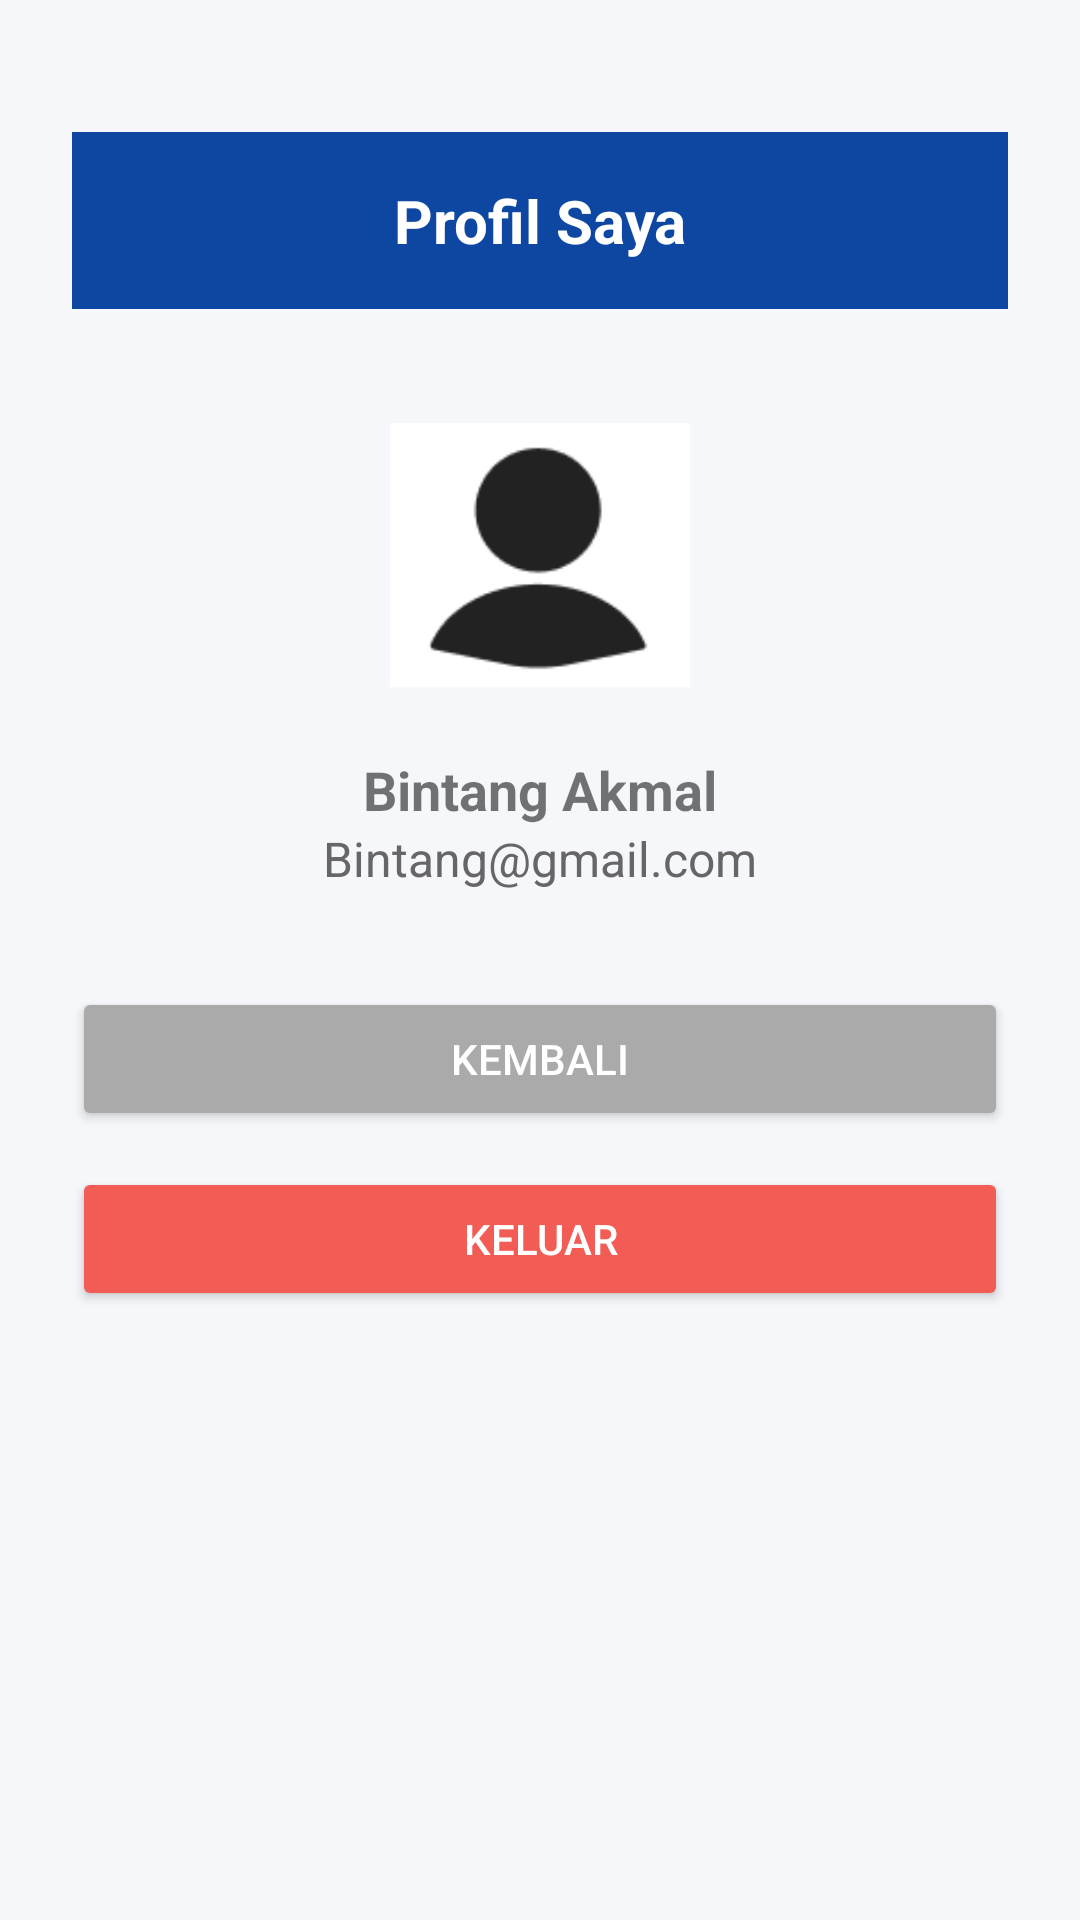

Produce the Android XML layout that renders to this screen, including the resource entries it uses.
<!-- AndroidManifest.xml: application theme Theme.Kelompok4 -->
<!-- res/layout/fragment_profil.xml -->
<LinearLayout xmlns:android="http://schemas.android.com/apk/res/android"
    android:orientation="vertical"
    android:background="@color/whitegading"
    android:layout_width="match_parent"
    android:layout_height="match_parent"
    android:padding="24dp"
    android:gravity="center_horizontal">

    
    <TextView
        android:id="@+id/header_title"
        android:layout_width="match_parent"
        android:layout_height="wrap_content"
        android:text="Profil Saya"
        android:textSize="20sp"
        android:textStyle="bold"
        android:gravity="center"
        android:padding="16dp"
        android:layout_marginTop="20dp"
        android:background="@color/headerBlue"
        android:textColor="#FFFFFF" />

    
    <ImageView
        android:layout_width="100dp"
        android:layout_height="100dp"
        android:src="@drawable/img_1"
        android:layout_marginTop="32dp" />

    
    <TextView
        android:layout_width="match_parent"
        android:layout_height="wrap_content"
        android:layout_marginTop="16dp"
        android:text="Bintang Akmal"
        android:textAlignment="center"
        android:textSize="18sp"
        android:textStyle="bold" />

    
    <TextView
        android:layout_width="match_parent"
        android:layout_height="wrap_content"
        android:layout_marginBottom="32dp"
        android:text="Bintang@gmail.com"
        android:textAlignment="center"
        android:textColor="#666"
        android:textSize="16sp" />


    
    <Button
        android:id="@+id/btn_kembali"
        android:layout_width="match_parent"
        android:layout_height="wrap_content"
        android:text="Kembali"
        android:backgroundTint="@android:color/darker_gray"
        android:textColor="@android:color/white"
        android:layout_marginBottom="12dp"/>

    
    <Button
        android:id="@+id/btn_keluar"
        android:layout_width="match_parent"
        android:layout_height="wrap_content"
        android:text="Keluar"
        android:backgroundTint="#F25C54"
        android:textColor="@android:color/white"/>
</LinearLayout>
<!-- resources referenced by this layout -->
<resources>
  <color name="headerBlue">#0D47A1</color>
  <color name="whitegading">#F5F7FA</color>
  <!-- drawable img_1: png bitmap (drawable, 1486 bytes) -->
  <style name="Theme.Kelompok4" parent="Theme.MaterialComponents.DayNight.NoActionBar">
          
          <item name="colorPrimary">@color/purple_500</item>
          <item name="colorPrimaryVariant">@color/purple_700</item>
          <item name="colorOnPrimary">@color/white</item>
          
          <item name="colorSecondary">@color/teal_200</item>
          <item name="colorSecondaryVariant">@color/teal_700</item>
          <item name="colorOnSecondary">@color/black</item>
          
          <item name="android:statusBarColor">@color/headerBlue</item>
          
      </style>
  <color name="purple_500">#FF6200EE</color>
  <color name="purple_700">#FF3700B3</color>
  <color name="white">#ffff</color>
  <color name="teal_200">#FF03DAC5</color>
  <color name="teal_700">#FF018786</color>
  <color name="black">#000000</color>
</resources>
